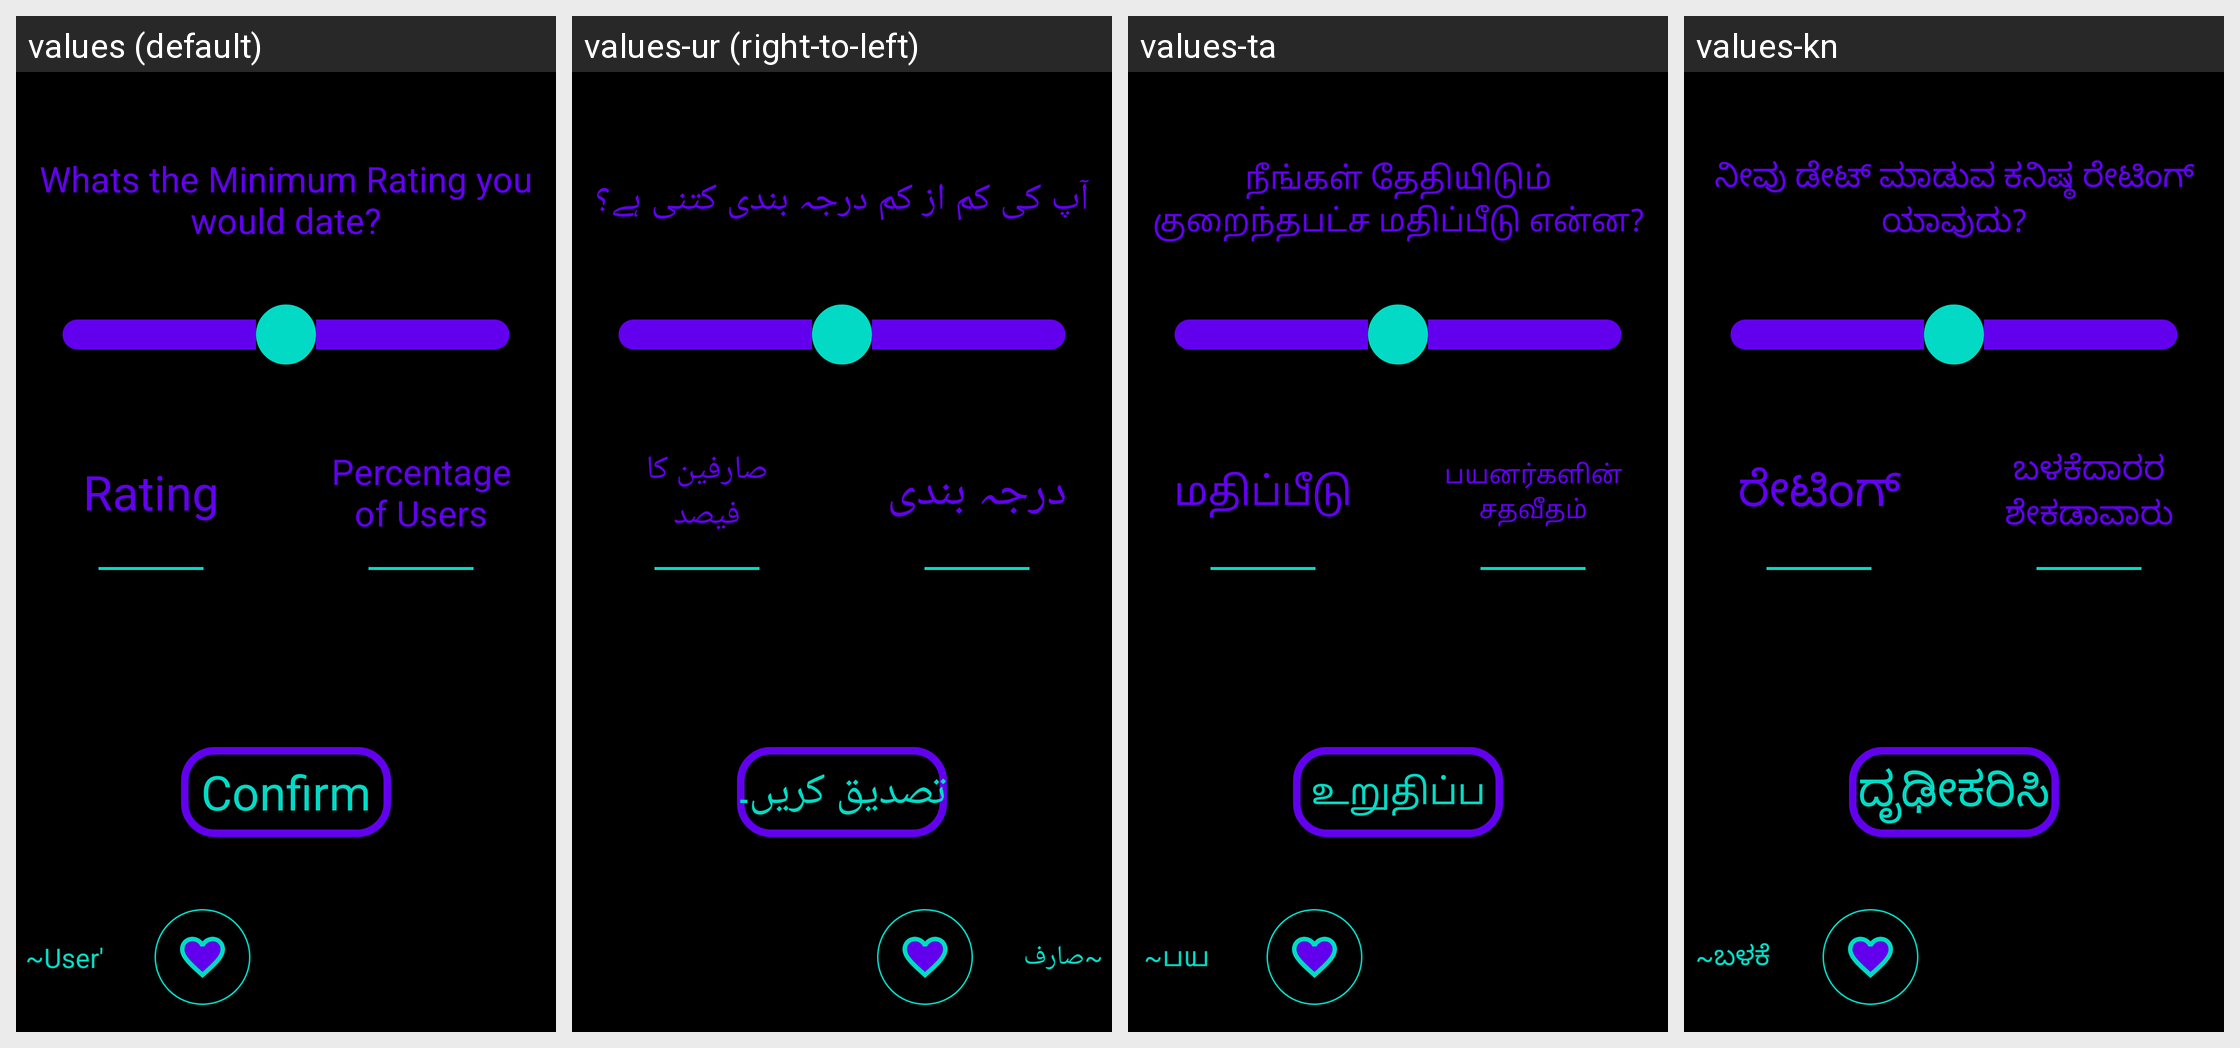

Here is an Android app screen in its default locale and in the app's own translations. Write out the translated-string differences for the strings that appear on this screen.
Android screen res/layout/activity_swipe_pref_rating.xml rendered under 4 locales, left to right: values (default), values-ur (right-to-left), values-ta, values-kn. Device: Nexus 5 (rendered at 1080×1920; each locale shown at half size, 540×960, under a caption strip naming it); theme Theme.Amore.
Other locales in the repository, not shown: values-af, values-ar, values-be, values-bg, values-bn, values-ca, values-cs, values-cy, values-da, values-de, values-el, values-en, values-eo, values-es, values-et, values-fa, values-fi, values-fr, values-ga, values-gl, values-gu, values-hi, values-hr, values-ht, values-hu, values-in, values-is, values-it, values-iw, values-ja, values-ka, values-ko, values-lt, values-lv, values-mk, values-mr, values-ms, values-mt, values-nl, values-no, values-pl, values-pt, values-ro, values-ru, values-sk, values-sl, values-sq, values-sv, values-sw, values-te, values-th, values-tr, values-uk, values-vi, values-zh.
Strings drawn on this screen, with the default value and each locale's value (text and hints the layout hard-codes, and strings that could not be matched under every locale, appear in the picture but are not listed):

swipe_pref_rating_question
  values: Whats the Minimum Rating you would date?
  values-ur: آپ کی کم از کم درجہ بندی کتنی ہے؟
  values-ta: நீங்கள் தேதியிடும் குறைந்தபட்ச மதிப்பீடு என்ன?
  values-kn: ನೀವು ಡೇಟ್ ಮಾಡುವ ಕನಿಷ್ಠ ರೇಟಿಂಗ್ ಯಾವುದು?

rating
  values: Rating
  values-ur: درجہ بندی
  values-ta: மதிப்பீடு
  values-kn: ರೇಟಿಂಗ್

swipe_pref_rating_users
  values: Percentage of Users
  values-ur: صارفین کا فیصد
  values-ta: பயனர்களின் சதவீதம்
  values-kn: ಬಳಕೆದಾರರ ಶೇಕಡಾವಾರು

confirm
  values: Confirm
  values-ur: تصدیق کریں۔
  values-ta: உறுதிப்படுத்தவும்
  values-kn: ದೃಢೀಕರಿಸಿ

user_s
  values: ~User's~
  values-ur: ~صارف کا ~
  values-ta: ~பயனர்கள்~
  values-kn: ~ಬಳಕೆದಾರರು~
